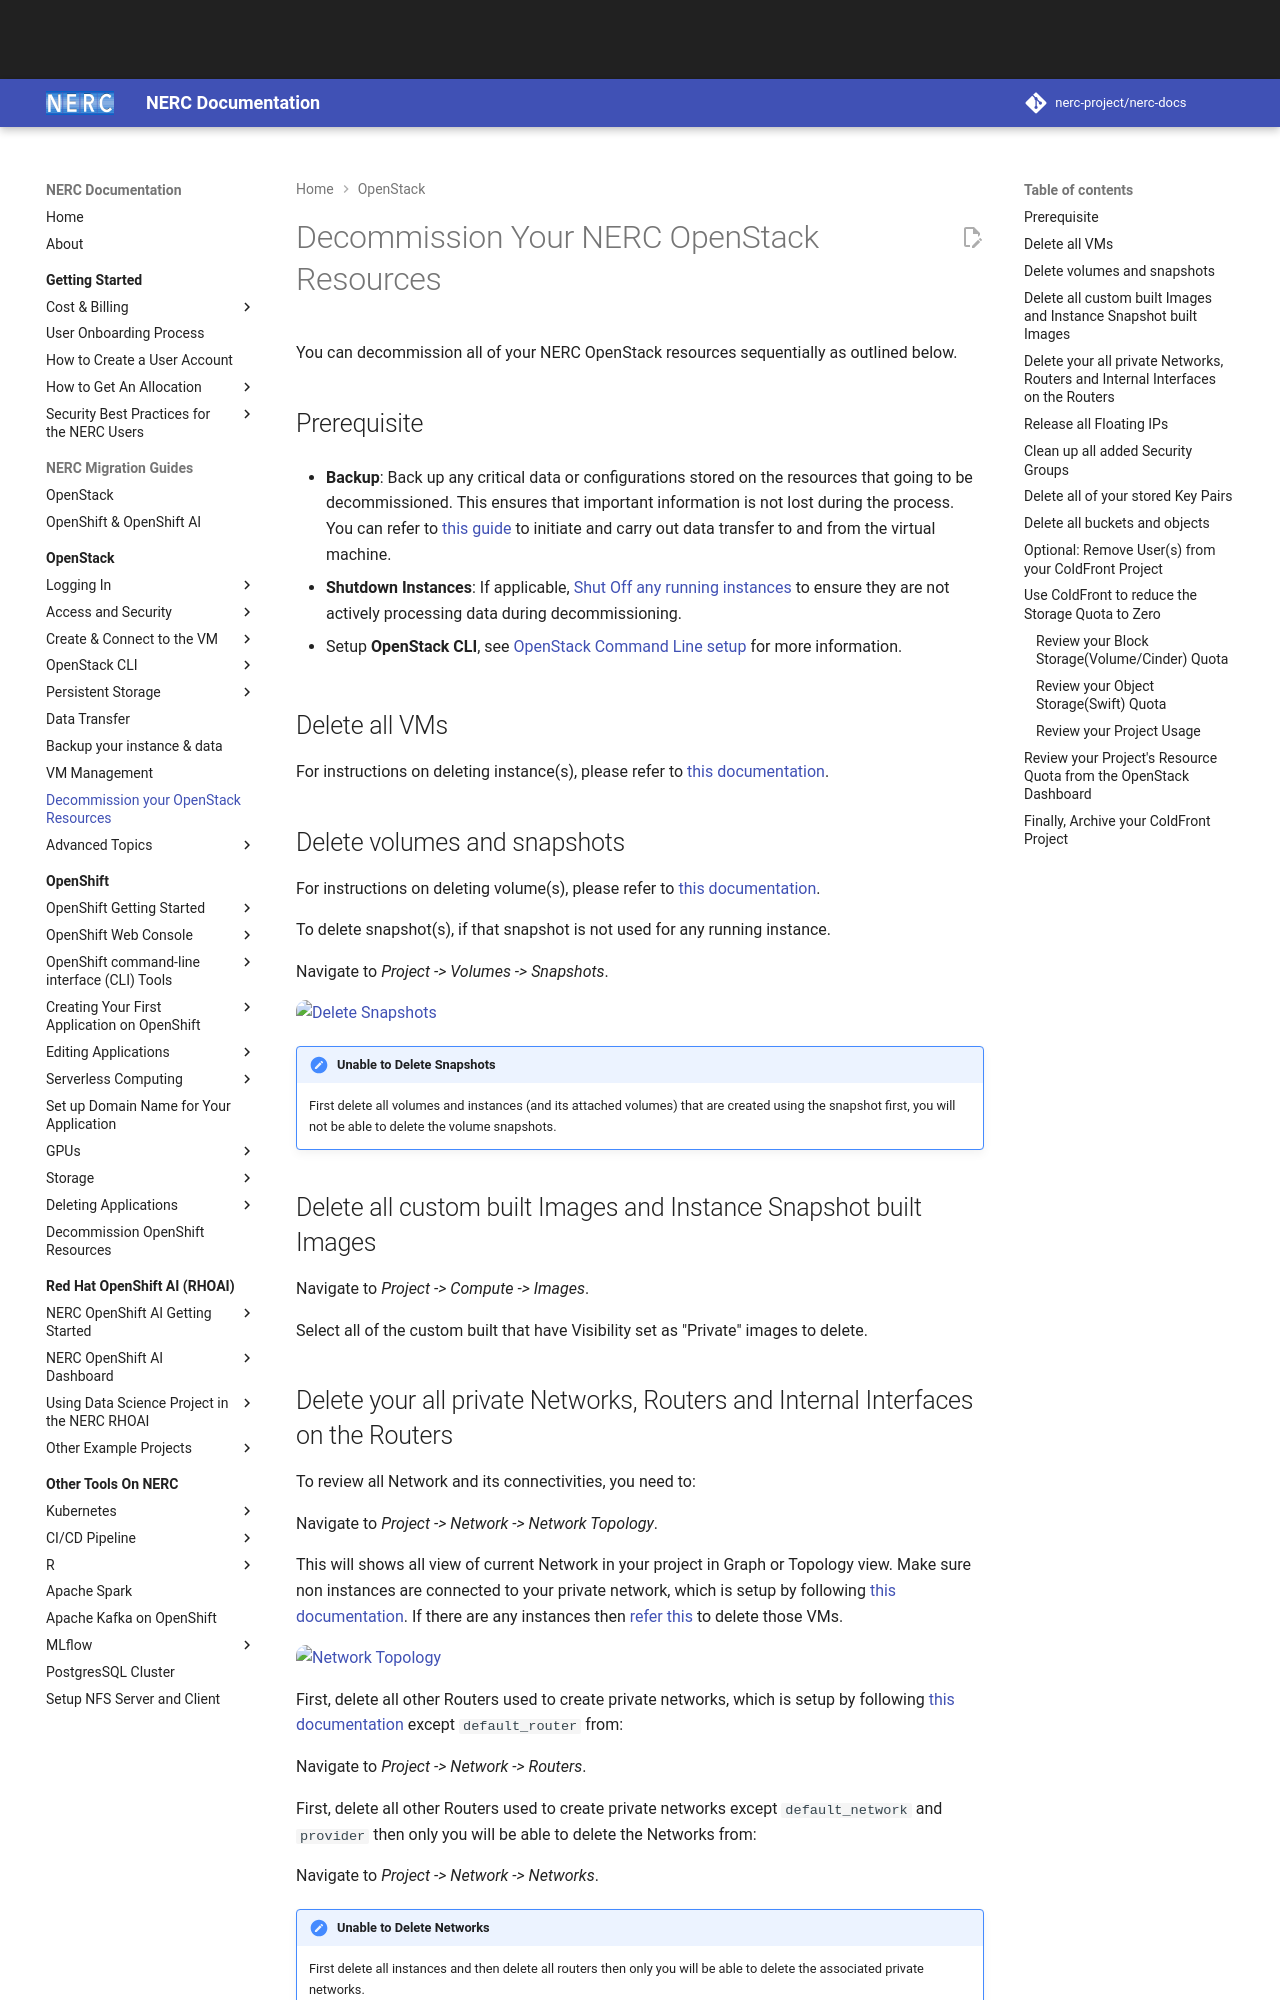

repository: nerc-project/nerc-docs · page: openstack/decommission/decommission-openstack-resources/index.html · generator: mkdocs

# Decommission Your NERC OpenStack Resources

You can decommission all of your NERC OpenStack resources sequentially as outlined
below.

## Prerequisite

-   **Backup**: Back up any critical data or configurations stored on the resources
    that going to be decommissioned. This ensures that important information is not
    lost during the process. You can refer to [this guide](../data-transfer/data-transfer-from-to-vm.md)
    to initiate and carry out data transfer to and from the virtual machine.

-   **Shutdown Instances**: If applicable, [Shut Off any running instances](../management/vm-management.md#stopping-and-starting)
    to ensure they are not actively processing data during decommissioning.

-   Setup **OpenStack CLI**, see [OpenStack Command Line setup](../openstack-cli/openstack-CLI.md#command-line-setup)
    for more information.

## Delete all VMs

For instructions on deleting instance(s), please refer to [this documentation](../management/vm-management.md#delete-instance).

## Delete volumes and snapshots

For instructions on deleting volume(s), please refer to [this documentation](../persistent-storage/delete-volumes.md).

To delete snapshot(s), if that snapshot is not used for any running instance.

Navigate to _Project -> Volumes -> Snapshots_.

![Delete Snapshots](images/delete-snapshots.png)

!!! warn "Unable to Delete Snapshots"

    First delete all volumes and instances (and its attached volumes) that are
    created using the snapshot first, you will not be able to delete the volume
    snapshots.

## Delete all custom built Images and Instance Snapshot built Images

Navigate to _Project -> Compute -> Images_.

Select all of the custom built that have Visibility set as "Private" images to delete.

## Delete your all private Networks, Routers and Internal Interfaces on the Routers

To review all Network and its connectivities, you need to:

Navigate to _Project -> Network -> Network Topology_.

This will shows all view of current Network in your project in Graph or Topology
view. Make sure non instances are connected to your private network, which is
setup by following [this documentation](../advanced-openstack-topics/setting-up-a-network/set-up-a-private-network.md).
If there are any instances then [refer this](#delete-all-vms) to delete those VMs.

![Network Topology](images/network-topology.png)

First, delete all other Routers used to create private networks, which is
setup by following [this documentation](../advanced-openstack-topics/setting-up-a-network/create-a-router.md)
except `default_router` from:

Navigate to _Project -> Network -> Routers_.

First, delete all other Routers used to create private networks except `default_network`
and `provider` then only you will be able to delete the Networks from:

Navigate to _Project -> Network -> Networks_.

!!! warn "Unable to Delete Networks"

    First delete all instances and then delete all routers then only you will be
    able to delete the associated private networks.

## Release all Floating IPs

Navigate to _Project -> Network -> Floating IPs_.

![Release all Floating IPs](images/release_floating_ips.png)

For instructions on releasing your allocated Floating IP back into the NERC floating
IP pool, please refer to [this documentation](../create-and-connect-to-the-VM/assign-a-floating-IP.md#release-a-floating-ip).
